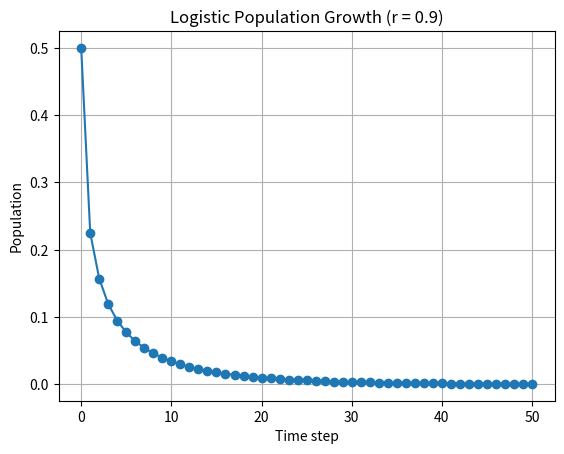

Reproduce this figure in Python.
# Task 1
# Make a simulation by using the logistic regression expression = population growth
# Equation: x(n+1) = r * x(n) * (1 - x(n))
# Use a growth factor r = 0.9
# Make a raport (word doc) that describes the fate of the population for r = 0.9

import matplotlib.pyplot as plt

r = 0.9
population = 0.5
steps = 50

populations = []
time_steps = []

print(f"Growth factor r = {r}")
print(f"Initial population = {population}\n")

for step in range(steps + 1):
    print(f"Step {step}: population = {population:.6f}")
    
    time_steps.append(step)
    populations.append(population)
    
    population = r * population * (1 - population)

# Plot the results
plt.figure()
plt.plot(time_steps, populations, marker='o')
plt.xlabel("Time step")
plt.ylabel("Population")
plt.title("Logistic Population Growth (r = 0.9)")
plt.grid(True)

plt.show()
